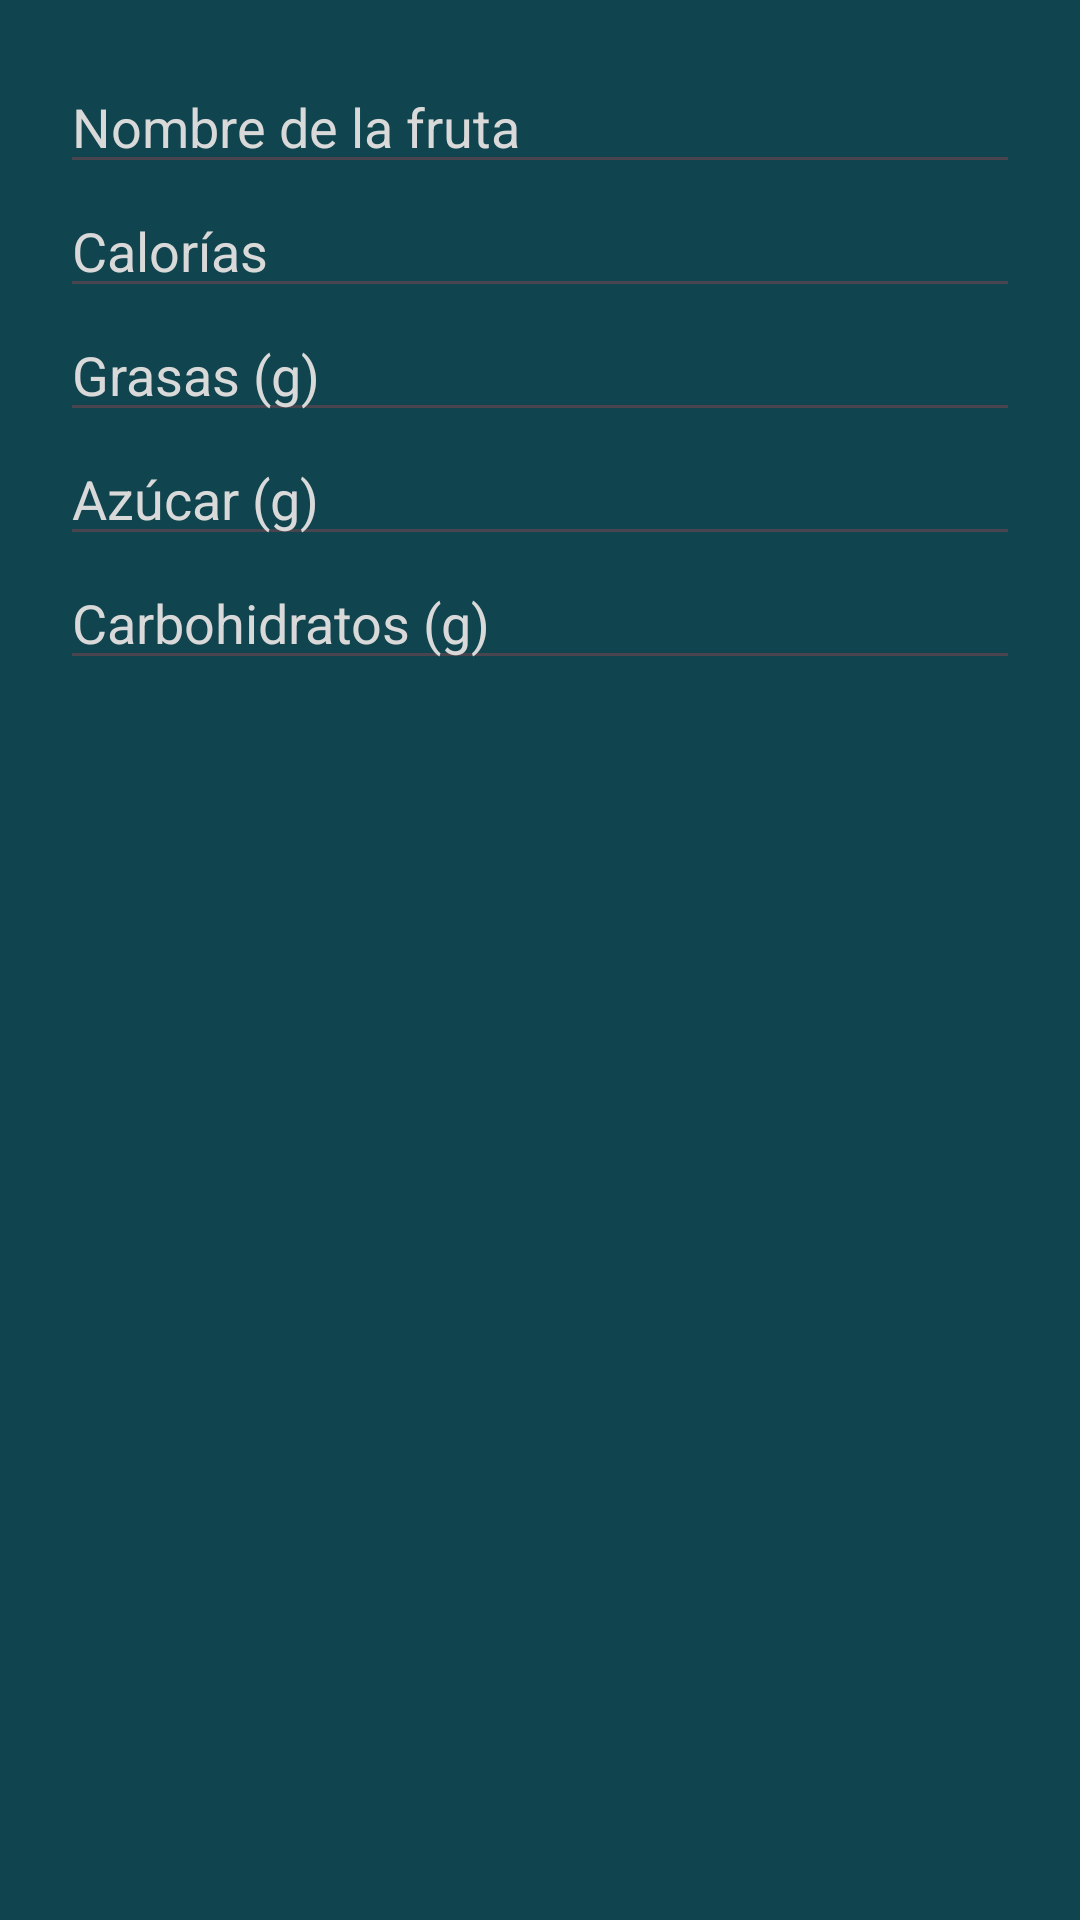

Write the Android layout XML for this screen, with the resource values it uses.
<!-- AndroidManifest.xml: application theme Theme.AppFinal2 -->
<!-- res/layout/dialog_add_fruit.xml -->
<?xml version="1.0" encoding="utf-8"?>
<LinearLayout
    xmlns:android="http://schemas.android.com/apk/res/android"
    android:layout_width="match_parent"
    android:layout_height="wrap_content"
    android:padding="20dp"
    android:background="#10454F"
    android:orientation="vertical">

    
    <EditText
        android:id="@+id/editTextName"
        android:textColor="@color/white"
        android:layout_width="match_parent"
        android:layout_height="wrap_content"
        android:textColorHint="#D9D9D9"
        android:hint="Nombre de la fruta" />

    
    <EditText
        android:id="@+id/editTextCalories"
        android:textColor="@color/white"
        android:textColorHint="#D9D9D9"
        android:layout_width="match_parent"
        android:layout_height="wrap_content"
        android:hint="Calorías"
        android:inputType="number" />

    
    <EditText
        android:id="@+id/editTextFat"
        android:textColor="@color/white"
        android:textColorHint="#D9D9D9"
        android:layout_width="match_parent"
        android:layout_height="wrap_content"
        android:hint="Grasas (g)"
        android:inputType="numberDecimal" />

    
    <EditText
        android:id="@+id/editTextSugar"
        android:textColorHint="#D9D9D9"
        android:layout_width="match_parent"
        android:layout_height="wrap_content"
        android:hint="Azúcar (g)"
        android:textColor="@color/white"
        android:inputType="numberDecimal" />

    
    <EditText
        android:id="@+id/editTextCarbohydrates"
        android:layout_width="match_parent"
        android:layout_height="wrap_content"
        android:textColorHint="#D9D9D9"
        android:hint="Carbohidratos (g)"
        android:textColor="@color/white"
        android:inputType="numberDecimal" />
</LinearLayout>
<!-- resources referenced by this layout -->
<resources>
  <color name="white">#FFFFFFFF</color>
  <style name="Theme.AppFinal2" parent="Base.Theme.AppFinal2" />
  <style name="Base.Theme.AppFinal2" parent="Theme.Material3.DayNight.NoActionBar">
          
          
      </style>
</resources>
